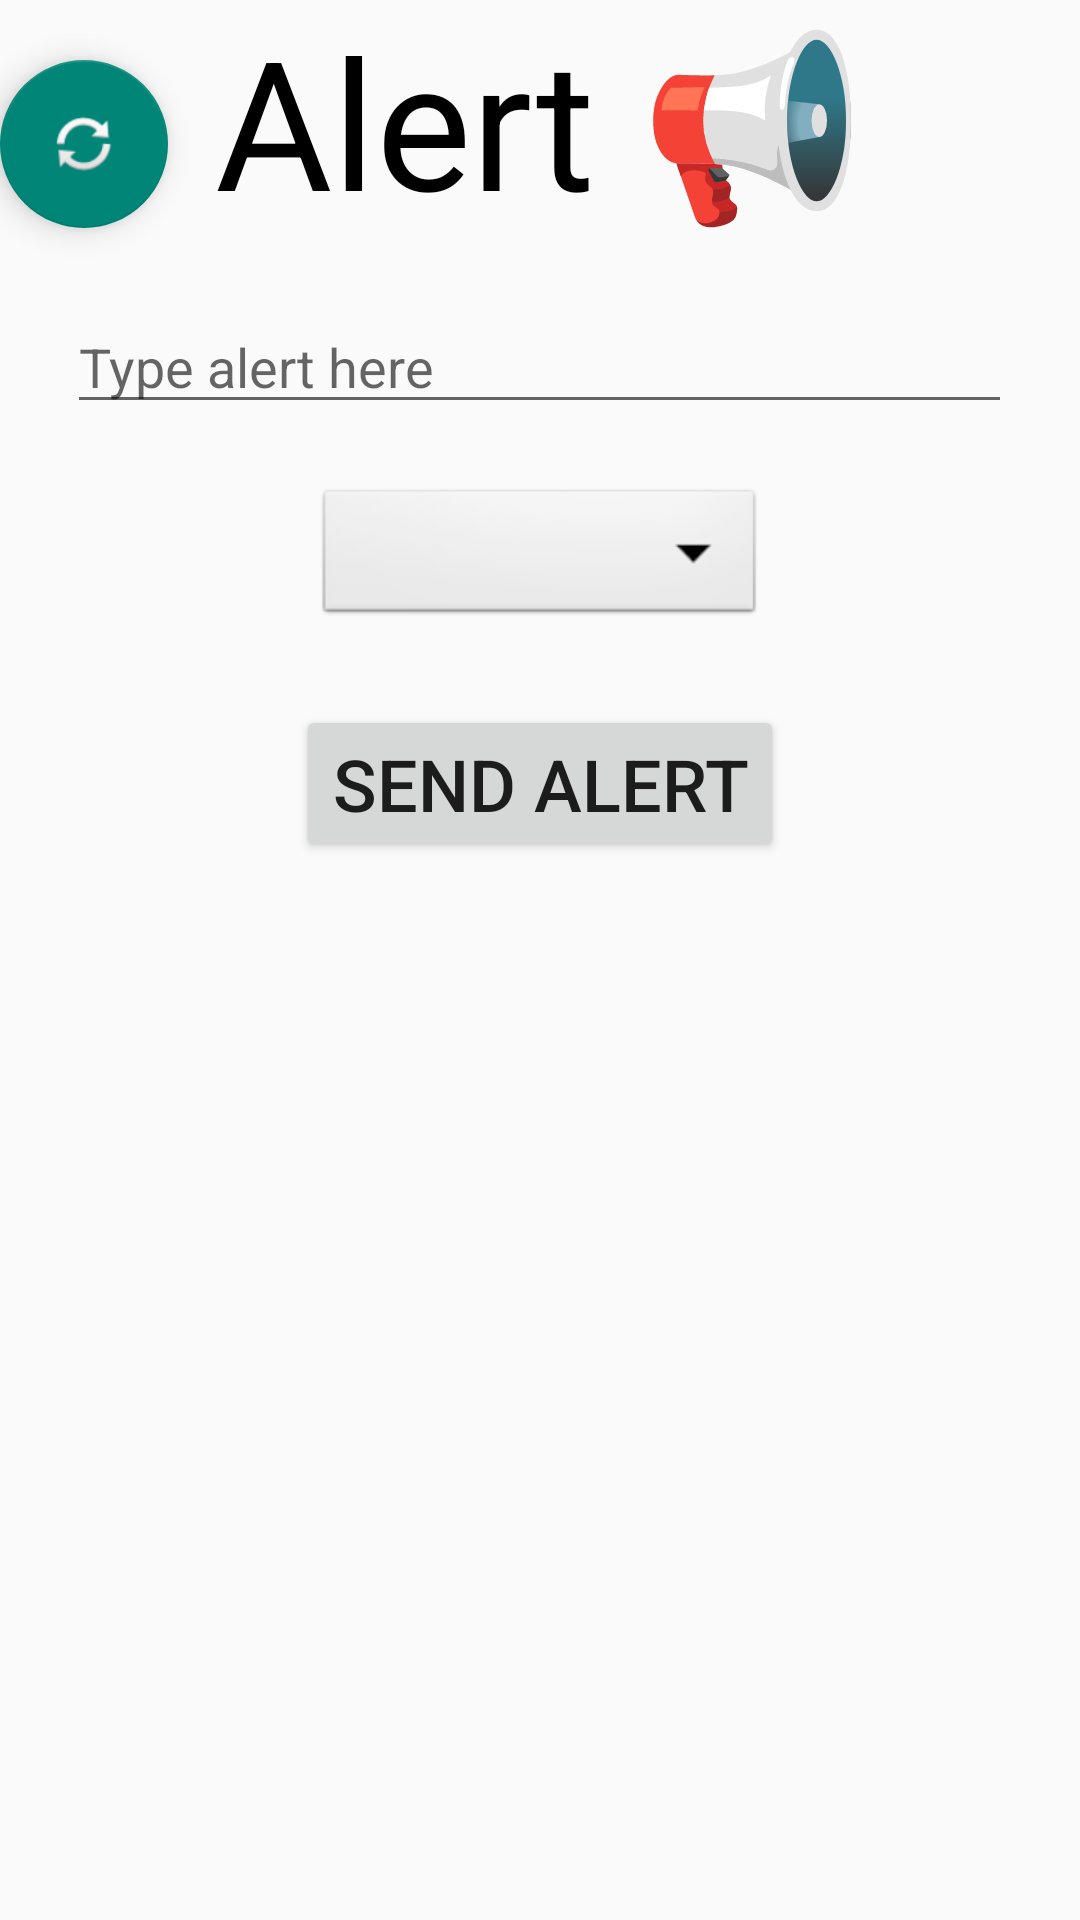

This screen was rendered from an Android layout file. Write that file and the resources it references.
<!-- AndroidManifest.xml: application theme Theme.Bus_Buddy_App -->
<!-- res/layout/fragment_alert.xml -->
<?xml version="1.0" encoding="utf-8"?>

<RelativeLayout
    android:layout_width="match_parent"
    android:layout_height="match_parent"
    xmlns:android="http://schemas.android.com/apk/res/android"
    xmlns:app="http://schemas.android.com/apk/res-auto">



    <TextView
        android:id="@+id/alert_title"
        android:layout_width="wrap_content"
        android:layout_height="wrap_content"
        android:text="Alert 📢"
        android:layout_centerHorizontal="true"
        android:textSize="60dp"
        android:textColor="@color/black"/>

    <TextView
        android:id="@+id/text_feedback"
        android:layout_width="wrap_content"
        android:layout_height="wrap_content"
        android:layout_below="@+id/button_send_alert"
        android:layout_marginTop="20dp"
        android:layout_centerHorizontal="true"

        android:textSize="25sp"
        android:textColor="@color/black"/>

    <Spinner
        android:id="@+id/dropdown_am_pm"
        android:layout_width="150dp"
        android:layout_height="wrap_content"
        android:background="@android:drawable/btn_dropdown"
        android:layout_below="@+id/text_alert"
        android:layout_marginTop="20dp"
        android:layout_centerHorizontal="true"
        android:spinnerMode="dropdown"/>


    <EditText
        android:id="@+id/text_alert"
        android:layout_width="wrap_content"
        android:layout_height="wrap_content"
        android:layout_below="@+id/alert_title"
        android:hint="Type alert here"
        android:layout_centerHorizontal="true"

        android:layout_marginTop="20dp"


        android:ems="15"

        android:gravity="start|top"
        android:inputType="textMultiLine" />

    <Button
        android:id="@+id/button_send_alert"
        android:layout_width="wrap_content"
        android:layout_height="wrap_content"
        android:layout_below="@+id/dropdown_am_pm"
        android:layout_centerHorizontal="true"
        android:layout_marginTop="25dp"
        android:text="Send Alert"
        android:textSize="24dp" />

    <TableLayout
        android:id="@+id/table_messages"
        android:layout_width="match_parent"
        android:layout_height="wrap_content"

        android:paddingLeft="10dp"
        android:paddingRight="10dp">

    </TableLayout>

    <com.google.android.material.floatingactionbutton.FloatingActionButton
        android:id="@+id/button_sync_alerts"
        android:layout_width="wrap_content"
        android:layout_height="wrap_content"
        android:clickable="true"
        android:layout_below="@id/table_messages"
        android:layout_marginTop="20dp"
        app:srcCompat="@android:drawable/ic_popup_sync"
        android:focusable="true" />


</RelativeLayout>
<!-- resources referenced by this layout -->
<resources>
  <color name="black">#FF000000</color>
  <style name="Theme.Bus_Buddy_App" parent="Theme.AppCompat.Light.NoActionBar">
          
          <item name="colorPrimary">@color/purple_500</item>
          <item name="colorPrimaryVariant">@color/purple_700</item>
          <item name="colorOnPrimary">#DDB135</item>
          
          <item name="colorSecondary">@color/teal_200</item>
          <item name="colorSecondaryVariant">@color/teal_700</item>
          <item name="colorOnSecondary">@color/black</item>
          
          <item name="android:statusBarColor" tools:targetApi="l">?attr/colorPrimaryVariant</item>
          
      </style>
  <color name="purple_500">#FF6200EE</color>
  <color name="purple_700">#FF3700B3</color>
  <color name="teal_200">#FF03DAC5</color>
  <color name="teal_700">#FF018786</color>
</resources>
